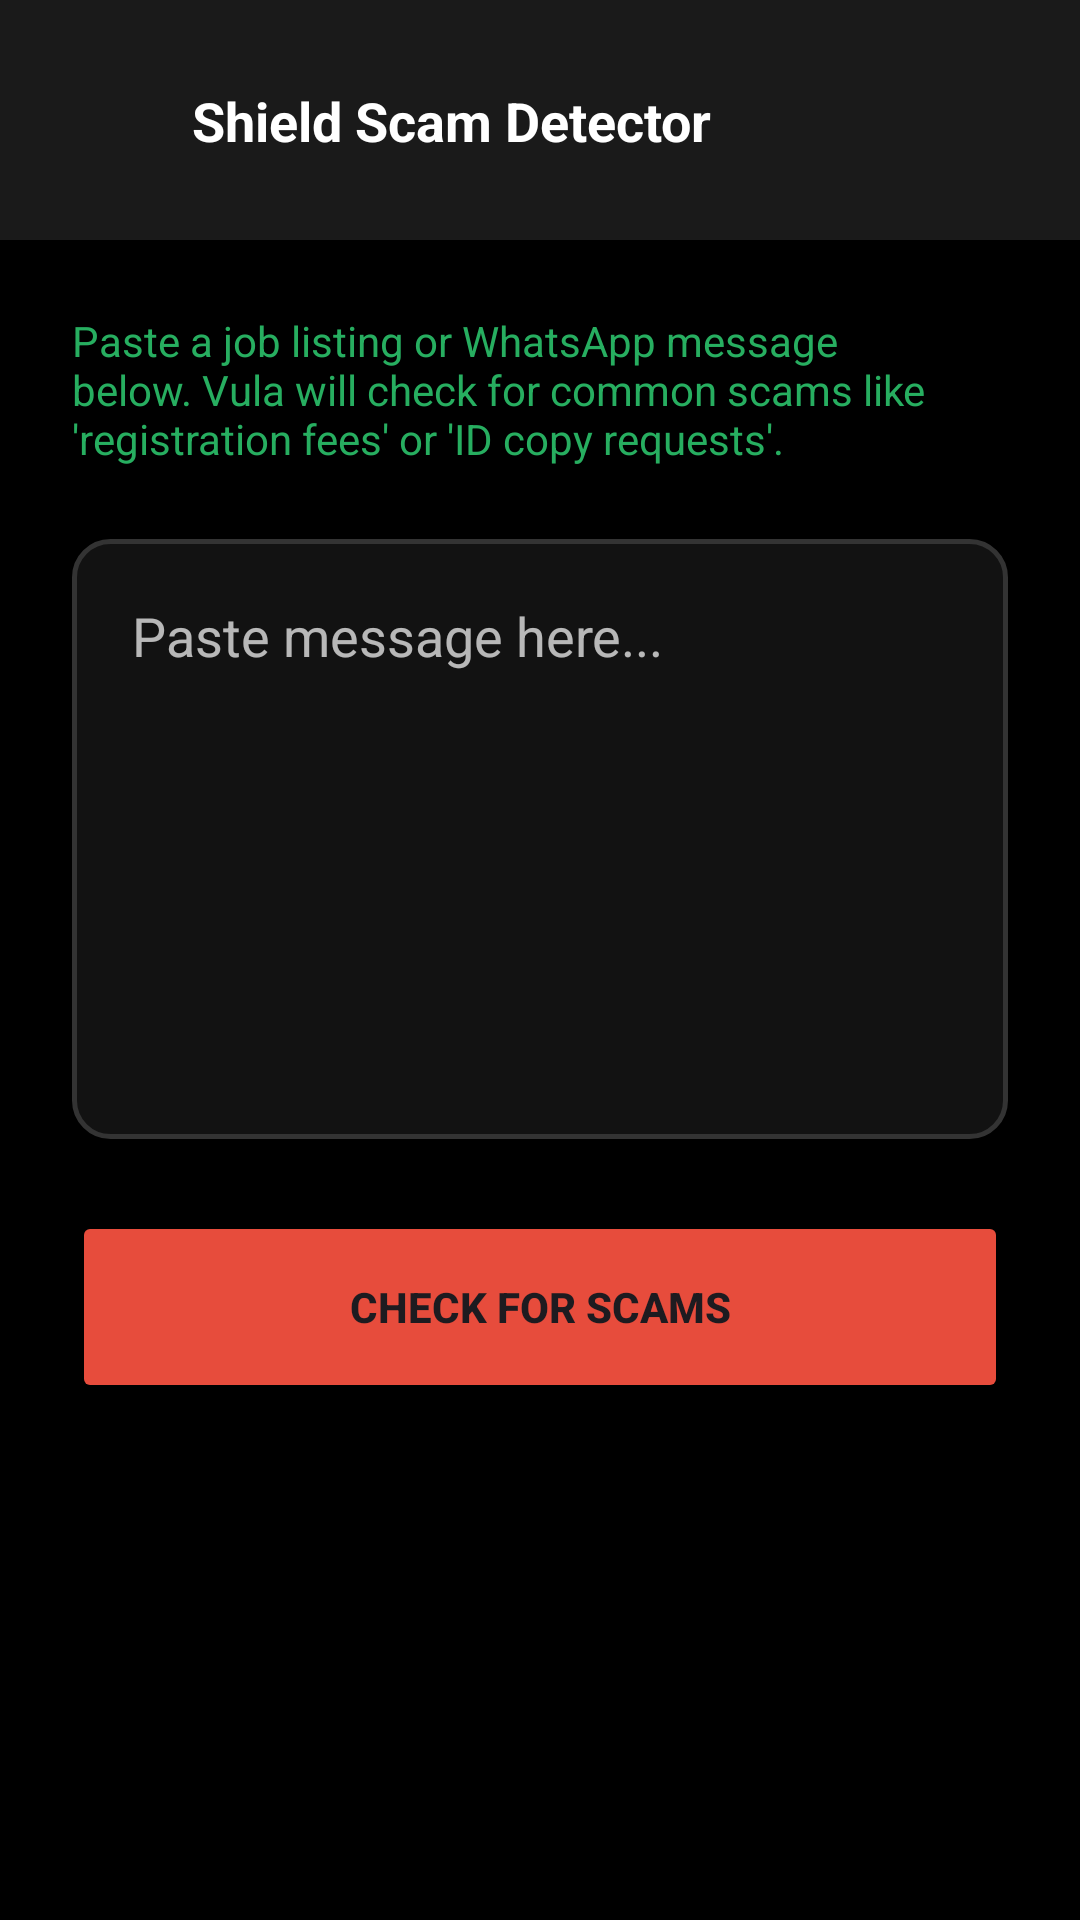

Produce the Android XML layout that renders to this screen, including the resource entries it uses.
<!-- AndroidManifest.xml: application theme Theme.Vulindlela -->
<!-- res/layout/activity_scam_checker.xml -->
<?xml version="1.0" encoding="utf-8"?>
<androidx.constraintlayout.widget.ConstraintLayout xmlns:android="http://schemas.android.com/apk/res/android"
    xmlns:app="http://schemas.android.com/apk/res-auto"
    xmlns:tools="http://schemas.android.com/tools"
    android:layout_width="match_parent"
    android:layout_height="match_parent"
    android:background="@color/teal_900">

    <View
        android:id="@+id/header_shield"
        android:layout_width="match_parent"
        android:layout_height="80dp"
        android:background="@color/slate_800"
        app:layout_constraintTop_toTopOf="parent" />

    <ImageView
        android:layout_width="32dp"
        android:layout_height="32dp"
        android:layout_marginStart="24dp"
        android:src="@drawable/ic_shield"
        app:tint="@color/soft_coral"
        app:layout_constraintBottom_toBottomOf="@id/header_shield"
        app:layout_constraintStart_toStartOf="parent"
        app:layout_constraintTop_toTopOf="@id/header_shield" />

    <TextView
        android:layout_width="wrap_content"
        android:layout_height="wrap_content"
        android:layout_marginStart="64dp"
        android:text="Shield Scam Detector"
        android:textColor="@color/white"
        android:textSize="18sp"
        android:textStyle="bold"
        app:layout_constraintBottom_toBottomOf="@id/header_shield"
        app:layout_constraintStart_toStartOf="parent"
        app:layout_constraintTop_toTopOf="@id/header_shield" />

    <TextView
        android:id="@+id/tv_scam_desc"
        android:layout_width="0dp"
        android:layout_height="wrap_content"
        android:layout_margin="24dp"
        android:text="Paste a job listing or WhatsApp message below. Vula will check for common scams like 'registration fees' or 'ID copy requests'."
        android:textColor="@color/teal_500"
        app:layout_constraintEnd_toEndOf="parent"
        app:layout_constraintStart_toStartOf="parent"
        app:layout_constraintTop_toBottomOf="@id/header_shield" />

    <EditText
        android:id="@+id/et_scam_input"
        android:layout_width="match_parent"
        android:layout_height="200dp"
        android:layout_margin="24dp"
        android:background="@drawable/bg_input_rounded"
        android:gravity="top"
        android:hint="Paste message here..."
        android:padding="20dp"
        android:textColor="@color/white"
        android:textColorHint="@color/white_transparent"
        app:layout_constraintTop_toBottomOf="@id/tv_scam_desc" />

    <Button
        android:id="@+id/btn_check_scam"
        android:layout_width="match_parent"
        android:layout_height="64dp"
        android:layout_margin="24dp"
        android:backgroundTint="@color/soft_coral"
        android:text="CHECK FOR SCAMS"
        android:textStyle="bold"
        app:cornerRadius="16dp"
        app:layout_constraintTop_toBottomOf="@id/et_scam_input" />

</androidx.constraintlayout.widget.ConstraintLayout>
<!-- resources referenced by this layout -->
<resources>
  <color name="slate_800">#1A1A1A</color>
  <color name="soft_coral">#E74C3C</color>
  <color name="teal_500">@color/brand_green</color>
  <color name="teal_900">@color/brand_black</color>
  <color name="white">@color/brand_white</color>
  <color name="white_transparent">#B3FFFFFF</color>
  <!-- drawable bg_input_rounded (drawable) -->
  <?xml version="1.0" encoding="utf-8"?>
  <shape xmlns:android="http://schemas.android.com/apk/res/android">
      <solid android:color="#121212" /> 
      <corners android:radius="12dp" />
      <stroke android:width="1.5dp" android:color="#333333" /> 
  </shape>
  <style name="Theme.Vulindlela" parent="Theme.Material3.DayNight.NoActionBar">
          <item name="colorPrimary">@color/teal_500</item>
          <item name="android:windowBackground">@color/teal_900</item>
          <item name="android:statusBarColor">@color/teal_900</item>
      </style>
  <color name="brand_green">#27AE60</color>
  <color name="brand_black">#000000</color>
  <color name="brand_white">#FFFFFF</color>
</resources>
